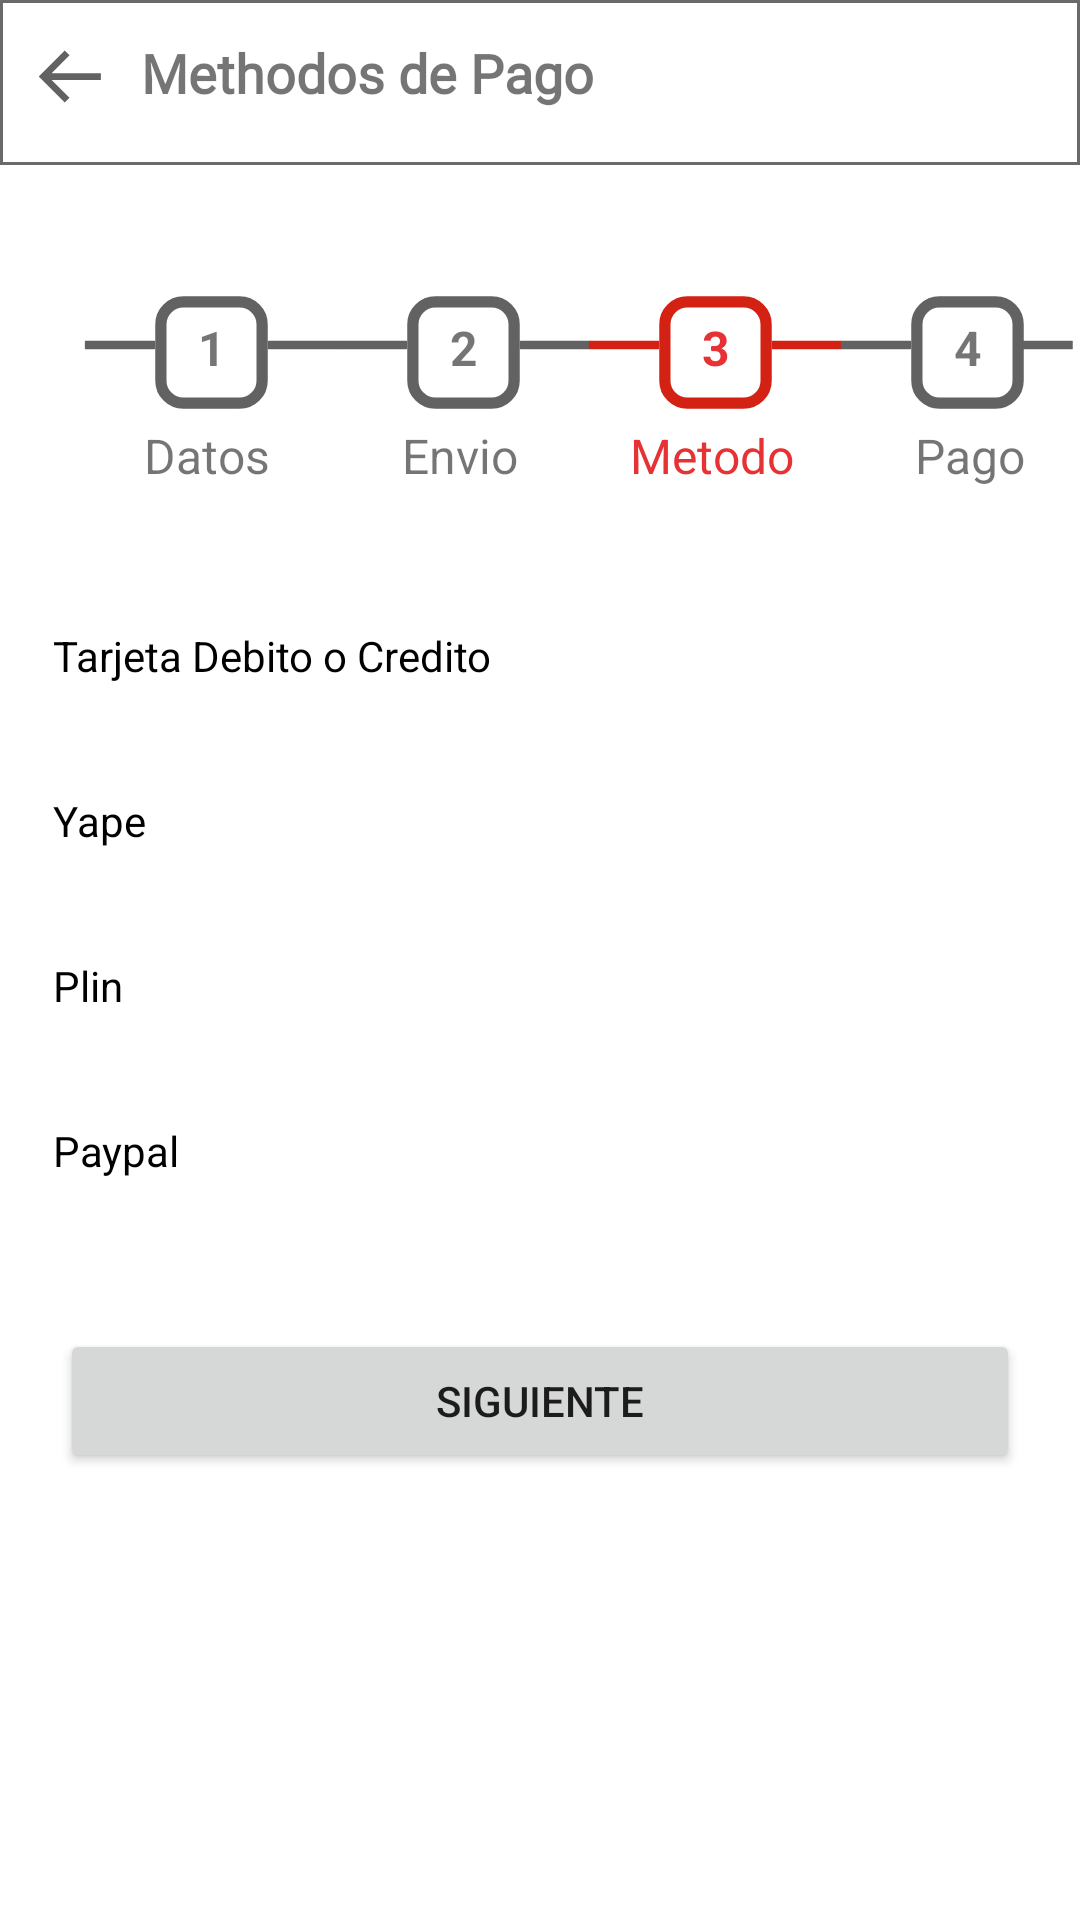

Android layout source for this screen:
<!-- AndroidManifest.xml: application theme Theme.PFinal -->
<!-- res/layout/activity_metodo_payment.xml -->
<?xml version="1.0" encoding="utf-8"?>
<androidx.constraintlayout.widget.ConstraintLayout xmlns:android="http://schemas.android.com/apk/res/android"
    xmlns:app="http://schemas.android.com/apk/res-auto"
    xmlns:tools="http://schemas.android.com/tools"
    android:layout_width="match_parent"
    android:layout_height="match_parent"
    tools:context=".activities.MetodoPaymentActivity">

    <LinearLayout
        android:id="@+id/searchlayaout"
        android:layout_width="match_parent"
        android:layout_height="match_parent"
        android:orientation="vertical"
        app:layout_constraintBottom_toBottomOf="parent"
        app:layout_constraintEnd_toEndOf="parent"
        app:layout_constraintHorizontal_bias="0.0"
        app:layout_constraintStart_toStartOf="parent"
        app:layout_constraintTop_toTopOf="parent"
        app:layout_constraintVertical_bias="0.0">


    <LinearLayout
        android:layout_width="match_parent"
        android:layout_height="55dp"
        android:paddingTop="12dp"
        android:background="@drawable/line_backgr"
        android:paddingBottom="8dp">

        <ImageView
            android:layout_width="27dp"
            android:layout_height="27dp"
            android:layout_marginLeft="10dp"

            android:layout_marginRight="10dp"
            android:background="@drawable/ic_bx_arrow_back" />

        <TextView
            android:layout_width="wrap_content"
            android:layout_height="wrap_content"
            android:fontFamily="@font/comfortaa_light"
            android:text="Methodos de Pago"
            android:textSize="18sp"
            android:textStyle="bold" />
    </LinearLayout>

    <RelativeLayout
        android:layout_width="match_parent"
        android:layout_height="120dp"
        android:paddingTop="40dp"
        >

        <ImageView
            android:layout_width="45dp"
            android:layout_height="45dp"
            android:background="@drawable/ic_box"
            android:translationX="48dp"
            tools:layout_editor_absoluteY="27dp" />

        <TextView
            android:layout_width="wrap_content"
            android:layout_height="wrap_content"
            android:text="1"
            android:textStyle="bold"
            android:textSize="16sp"

            android:translationX="66dp"
            android:translationY="10dp" />

        <TextView
            android:layout_width="wrap_content"
            android:layout_height="wrap_content"
            android:text="Datos"

            android:textSize="16sp"
            android:translationX="48dp"
            android:translationY="46dp" />

        <TextView
            android:layout_width="wrap_content"
            android:layout_height="wrap_content"
            android:text="2"
            android:textStyle="bold"
            android:textSize="16sp"
            android:translationX="150dp"
            android:translationY="10dp" />

        <TextView
            android:layout_width="wrap_content"
            android:layout_height="wrap_content"
            android:text="Envio"
            android:textSize="16sp"
            android:translationX="134dp"
            android:translationY="46dp" />

        <TextView
            android:layout_width="wrap_content"
            android:layout_height="wrap_content"
            android:text="3"
            android:textColor="@color/red"
            android:textStyle="bold"
            android:textSize="16sp"
            android:translationX="234dp"
            android:translationY="10dp" />

        <TextView
            android:layout_width="wrap_content"
            android:layout_height="wrap_content"
            android:text="Metodo"
            android:textColor="@color/red"
            android:textSize="16sp"
            android:translationX="210dp"
            android:translationY="46dp" />

        <TextView
            android:layout_width="wrap_content"
            android:layout_height="wrap_content"
            android:text="4"
            android:textStyle="bold"
            android:textSize="16sp"
            android:translationX="318dp"
            android:translationY="10dp" />

        <TextView
            android:layout_width="wrap_content"
            android:layout_height="wrap_content"
            android:text="Pago"
            android:textSize="16sp"
            android:translationX="305dp"
            android:translationY="46dp" />


        <ImageView
            android:layout_width="30dp"
            android:layout_height="40dp"
            android:background="@drawable/ic_line_outlined"
            android:translationX="25dp"
            tools:layout_editor_absoluteY="30dp" />

        <ImageView
            android:layout_width="30dp"
            android:layout_height="40dp"
            android:layout_marginStart="86dp"
            android:layout_marginLeft="84dp"
            android:background="@drawable/ic_line_outlined"
            app:layout_constraintStart_toStartOf="parent"
            tools:layout_editor_absoluteY="30dp" />

        <ImageView
            android:layout_width="45dp"
            android:layout_height="45dp"
            android:background="@drawable/ic_box"
            android:translationX="132dp"
            tools:layout_editor_absoluteY="27dp" />

        <ImageView
            android:layout_width="30dp"
            android:layout_height="40dp"
            android:layout_marginStart="109dp"
            android:layout_marginLeft="112dp"
            android:background="@drawable/ic_line_outlined"
            app:layout_constraintStart_toStartOf="parent"
            tools:layout_editor_absoluteY="30dp" />

        <ImageView
            android:layout_width="30dp"
            android:layout_height="40dp"
            android:layout_marginStart="170dp"
            android:layout_marginLeft="208dp"
            android:background="@drawable/ic_line_outlined"
            app:layout_constraintStart_toStartOf="parent"
            tools:layout_editor_absoluteY="30dp" />


        <ImageView
            android:layout_width="30dp"
            android:layout_height="40dp"
            android:layout_marginStart="192dp"
            android:layout_marginLeft="208dp"
            android:background="@drawable/ic_line_outlinedred"
            app:layout_constraintStart_toStartOf="parent"
            android:translationX="1dp"
            tools:layout_editor_absoluteY="30dp" />

        <ImageView
            android:layout_width="45dp"
            android:layout_height="45dp"
            android:background="@drawable/ic_boxred"
            android:translationX="216dp"
            tools:layout_editor_absoluteY="27dp" />

        <ImageView
            android:layout_width="30dp"
            android:layout_height="40dp"
            android:layout_marginStart="254dp"
            android:layout_marginLeft="208dp"
            android:background="@drawable/ic_line_outlinedred"
            app:layout_constraintStart_toStartOf="parent"
            tools:layout_editor_absoluteY="28dp" />

        <ImageView
            android:layout_width="30dp"
            android:layout_height="40dp"
            android:layout_marginStart="277dp"
            android:layout_marginLeft="208dp"
            android:background="@drawable/ic_line_outlined"
            app:layout_constraintStart_toStartOf="parent"
            tools:layout_editor_absoluteY="28dp" />

        <ImageView
            android:layout_width="45dp"
            android:layout_height="45dp"
            android:background="@drawable/ic_box"
            android:translationX="300dp"
            tools:layout_editor_absoluteY="27dp" />

        <ImageView
            android:layout_width="30dp"
            android:layout_height="40dp"
            android:layout_marginStart="338dp"
            android:layout_marginLeft="208dp"
            android:background="@drawable/ic_line_outlined"
            app:layout_constraintStart_toStartOf="parent"
            tools:layout_editor_absoluteY="28dp" />


    </RelativeLayout>


    <androidx.constraintlayout.widget.ConstraintLayout
        android:layout_width="match_parent"
        android:layout_height="match_parent"
        >


        <RadioGroup
            android:id="@+id/radioGroup"
            android:layout_width="match_parent"
            android:layout_height="wrap_content"
            android:layout_marginTop="16dp"

            app:layout_constraintEnd_toEndOf="parent"
            app:layout_constraintStart_toStartOf="parent"
            app:layout_constraintTop_toTopOf="parent">

            <RadioButton
                android:id="@+id/radioButton"
                android:layout_width="match_parent"
                android:layout_height="wrap_content"
                android:elevation="4dp"
                android:padding="18dp"
                android:button="@android:color/transparent"
                android:background="@drawable/radio_selector_rectangle"

                android:text="Tarjeta Debito o Credito" />

            <RadioButton
                android:id="@+id/radioButton2"
                android:layout_width="match_parent"
                android:layout_height="wrap_content"
                android:elevation="4dp"
                android:padding="18dp"
                android:button="@android:color/transparent"
                android:background="@drawable/radio_selector_rectangle"
                android:text="Yape" />

            <RadioButton
                android:id="@+id/radioButton3"
                android:layout_width="match_parent"
                android:layout_height="wrap_content"
                android:elevation="4dp"
                android:padding="18dp"
                android:button="@android:color/transparent"

                android:background="@drawable/radio_selector_rectangle"
                android:text="Plin" />

            <RadioButton
                android:id="@+id/radioButton4"
                android:layout_width="match_parent"
                android:layout_height="wrap_content"
                android:elevation="4dp"
                android:padding="18dp"
                android:button="@android:color/transparent"
                android:background="@drawable/radio_selector_rectangle"
                android:text="Paypal" />
        </RadioGroup>

        <Button
            android:id="@+id/button2"
            android:layout_width="match_parent"
            android:layout_height="wrap_content"
            android:layout_marginTop="32dp"
            android:text="Siguiente"
            android:layout_marginLeft="20dp"
            android:layout_marginRight="20dp"
            app:layout_constraintEnd_toEndOf="parent"
            app:layout_constraintStart_toStartOf="parent"
            app:layout_constraintTop_toBottomOf="@+id/radioGroup" />
    </androidx.constraintlayout.widget.ConstraintLayout>

    </LinearLayout>

</androidx.constraintlayout.widget.ConstraintLayout>
<!-- resources referenced by this layout -->
<resources>
  <color name="red">#E63234</color>
  <!-- drawable ic_bx_arrow_back (drawable) -->
  <vector xmlns:android="http://schemas.android.com/apk/res/android"
      android:width="24dp"
      android:height="24dp"
      android:viewportWidth="24"
      android:viewportHeight="24">
    <path
        android:pathData="M21,11H6.414l5.293,-5.293l-1.414,-1.414L2.586,12l7.707,7.707l1.414,-1.414L6.414,13H21z"
        android:fillColor="#626262"/>
    <path
        android:pathData="M0,0h24v24h-24z"
        android:fillColor="#00000000"/>
  </vector>
  <!-- drawable ic_line_outlined (drawable) -->
  <vector xmlns:android="http://schemas.android.com/apk/res/android"
      android:width="1024dp"
      android:height="1024dp"
      android:viewportWidth="1024"
      android:viewportHeight="1024">
    <path
        android:pathData="M904,476H120c-4.4,0 -8,3.6 -8,8v56c0,4.4 3.6,8 8,8h784c4.4,0 8,-3.6 8,-8v-56c0,-4.4 -3.6,-8 -8,-8z"
        android:fillColor="#626262"/>
    <path
        android:pathData="M0,0h1024v1024h-1024z"
        android:fillColor="#00000000"/>
  </vector>
  <!-- drawable ic_line_outlinedred (drawable) -->
  <vector xmlns:android="http://schemas.android.com/apk/res/android"
      android:width="1024dp"
      android:height="1024dp"
      android:viewportWidth="1024"
      android:viewportHeight="1024">
    <path
        android:pathData="M904,476H120c-4.4,0 -8,3.6 -8,8v56c0,4.4 3.6,8 8,8h784c4.4,0 8,-3.6 8,-8v-56c0,-4.4 -3.6,-8 -8,-8z"
        android:fillColor="#d32213"/>
    <path
        android:pathData="M0,0h1024v1024h-1024z"
        android:fillColor="#00000000"/>
  </vector>
  <!-- drawable line_backgr (drawable) -->
  <?xml version="1.0" encoding="utf-8"?>
  <shape android:shape="rectangle" xmlns:android="http://schemas.android.com/apk/res/android">
  
              <stroke android:width="1dp" android:color="#6a6a6a" />
  
  </shape>
  <!-- drawable radio_selector_rectangle (drawable) -->
  <?xml version="1.0" encoding="utf-8"?>
  <selector xmlns:android="http://schemas.android.com/apk/res/android">
  
      <item
          android:state_checked="true"
  
          android:drawable="@drawable/radio_seleted_rectangle"/>
  
      <item
          android:state_checked="false"
          android:drawable="@drawable/radio_normal_rectangle"/>
  </selector>
  <style name="Theme.PFinal" parent="Theme.MaterialComponents.DayNight.NoActionBar">
          
          <item name="colorPrimary">@color/purple_500</item>
          <item name="colorPrimaryVariant">@color/purple_700</item>
          <item name="colorOnPrimary">@color/white</item>
          
          <item name="colorSecondary">@color/teal_200</item>
          <item name="colorSecondaryVariant">@color/teal_700</item>
          <item name="colorOnSecondary">@color/black</item>
          
          <item name="android:statusBarColor" tools:targetApi="l">?attr/colorPrimaryVariant</item>
          
      </style>
  <!-- drawable radio_seleted_rectangle (drawable) -->
  <?xml version="1.0" encoding="utf-8"?>
  <shape android:shape="rectangle" xmlns:android="http://schemas.android.com/apk/res/android">
  
      <solid android:color="#F8E1E1"/>
      <size android:width="55dp" android:height="55dp"/>
  
  </shape>
  <!-- drawable radio_normal_rectangle (drawable) -->
  <?xml version="1.0" encoding="utf-8"?>
  <shape android:shape="rectangle" xmlns:android="http://schemas.android.com/apk/res/android">
  
      <solid android:color="@color/white"/>
      <size android:width="55dp" android:height="55dp"/>
  
  </shape>
  <color name="purple_500">#FF6200EE</color>
  <color name="purple_700">#8C0CC8</color>
  <color name="white">#FFFFFFFF</color>
  <color name="teal_200">#FF03DAC5</color>
  <color name="teal_700">#FF018786</color>
  <color name="black">#FF000000</color>
</resources>
